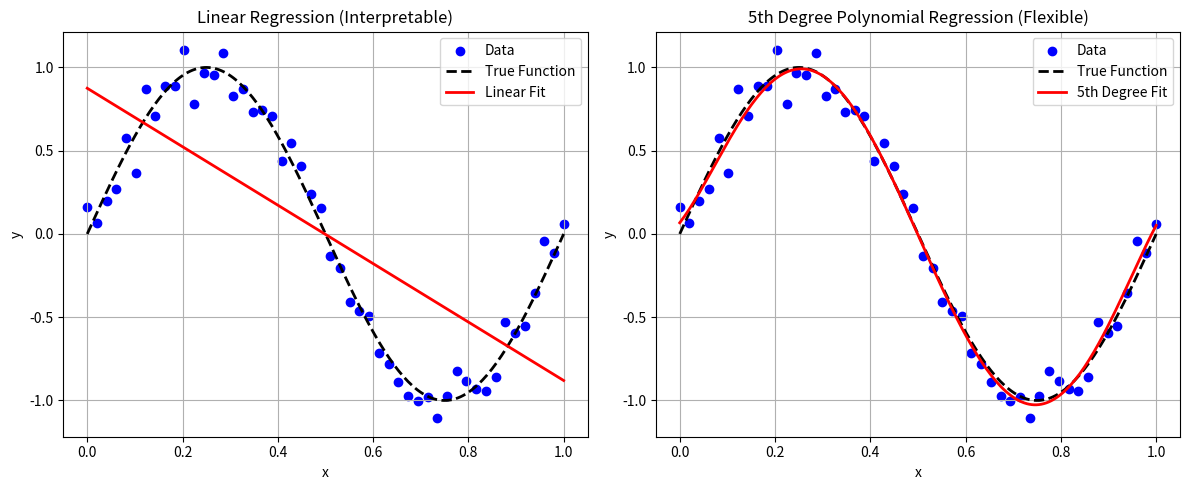

This chart was generated by the following Python code:
#!/usr/bin/env python3
"""
flexibility_vs_interpretability.py
------------------------------------
Demonstrates the trade-off between flexibility and interpretability.
We fit a linear model and a 5th-degree polynomial to noisy sine data.
"""

import numpy as np
import matplotlib.pyplot as plt

# 1. Generate synthetic data
np.random.seed(1)
N = 50
x = np.linspace(0, 1, N).reshape(-1, 1)
true_function = lambda x: np.sin(2 * np.pi * x)
noise_std = 0.1
y = true_function(x) + noise_std * np.random.randn(N, 1)

# 2. Fit linear regression (degree 1)
def design_matrix(x, degree):
    return np.hstack([x**d for d in range(degree+1)])

X_linear = design_matrix(x, 1)
w_linear = np.linalg.pinv(X_linear) @ y

# 3. Fit polynomial regression (degree 5)
X_poly = design_matrix(x, 5)
w_poly = np.linalg.pinv(X_poly) @ y

# 4. Predictions on fine grid
x_fine = np.linspace(0, 1, 200).reshape(-1, 1)
y_true = true_function(x_fine)
y_pred_linear = design_matrix(x_fine, 1) @ w_linear
y_pred_poly = design_matrix(x_fine, 5) @ w_poly

# 5. Plot results
plt.figure(figsize=(12,5))
plt.subplot(1,2,1)
plt.scatter(x, y, color='b', label='Data')
plt.plot(x_fine, y_true, 'k--', linewidth=2, label='True Function')
plt.plot(x_fine, y_pred_linear, 'r-', linewidth=2, label='Linear Fit')
plt.xlabel('x'); plt.ylabel('y'); plt.title('Linear Regression (Interpretable)')
plt.legend(); plt.grid(True)

plt.subplot(1,2,2)
plt.scatter(x, y, color='b', label='Data')
plt.plot(x_fine, y_true, 'k--', linewidth=2, label='True Function')
plt.plot(x_fine, y_pred_poly, 'r-', linewidth=2, label='5th Degree Fit')
plt.xlabel('x'); plt.ylabel('y'); plt.title('5th Degree Polynomial Regression (Flexible)')
plt.legend(); plt.grid(True)
plt.tight_layout()
plt.show()

print("Linear regression coefficients:")
print(w_linear)
print("5th degree polynomial coefficients:")
print(w_poly)
